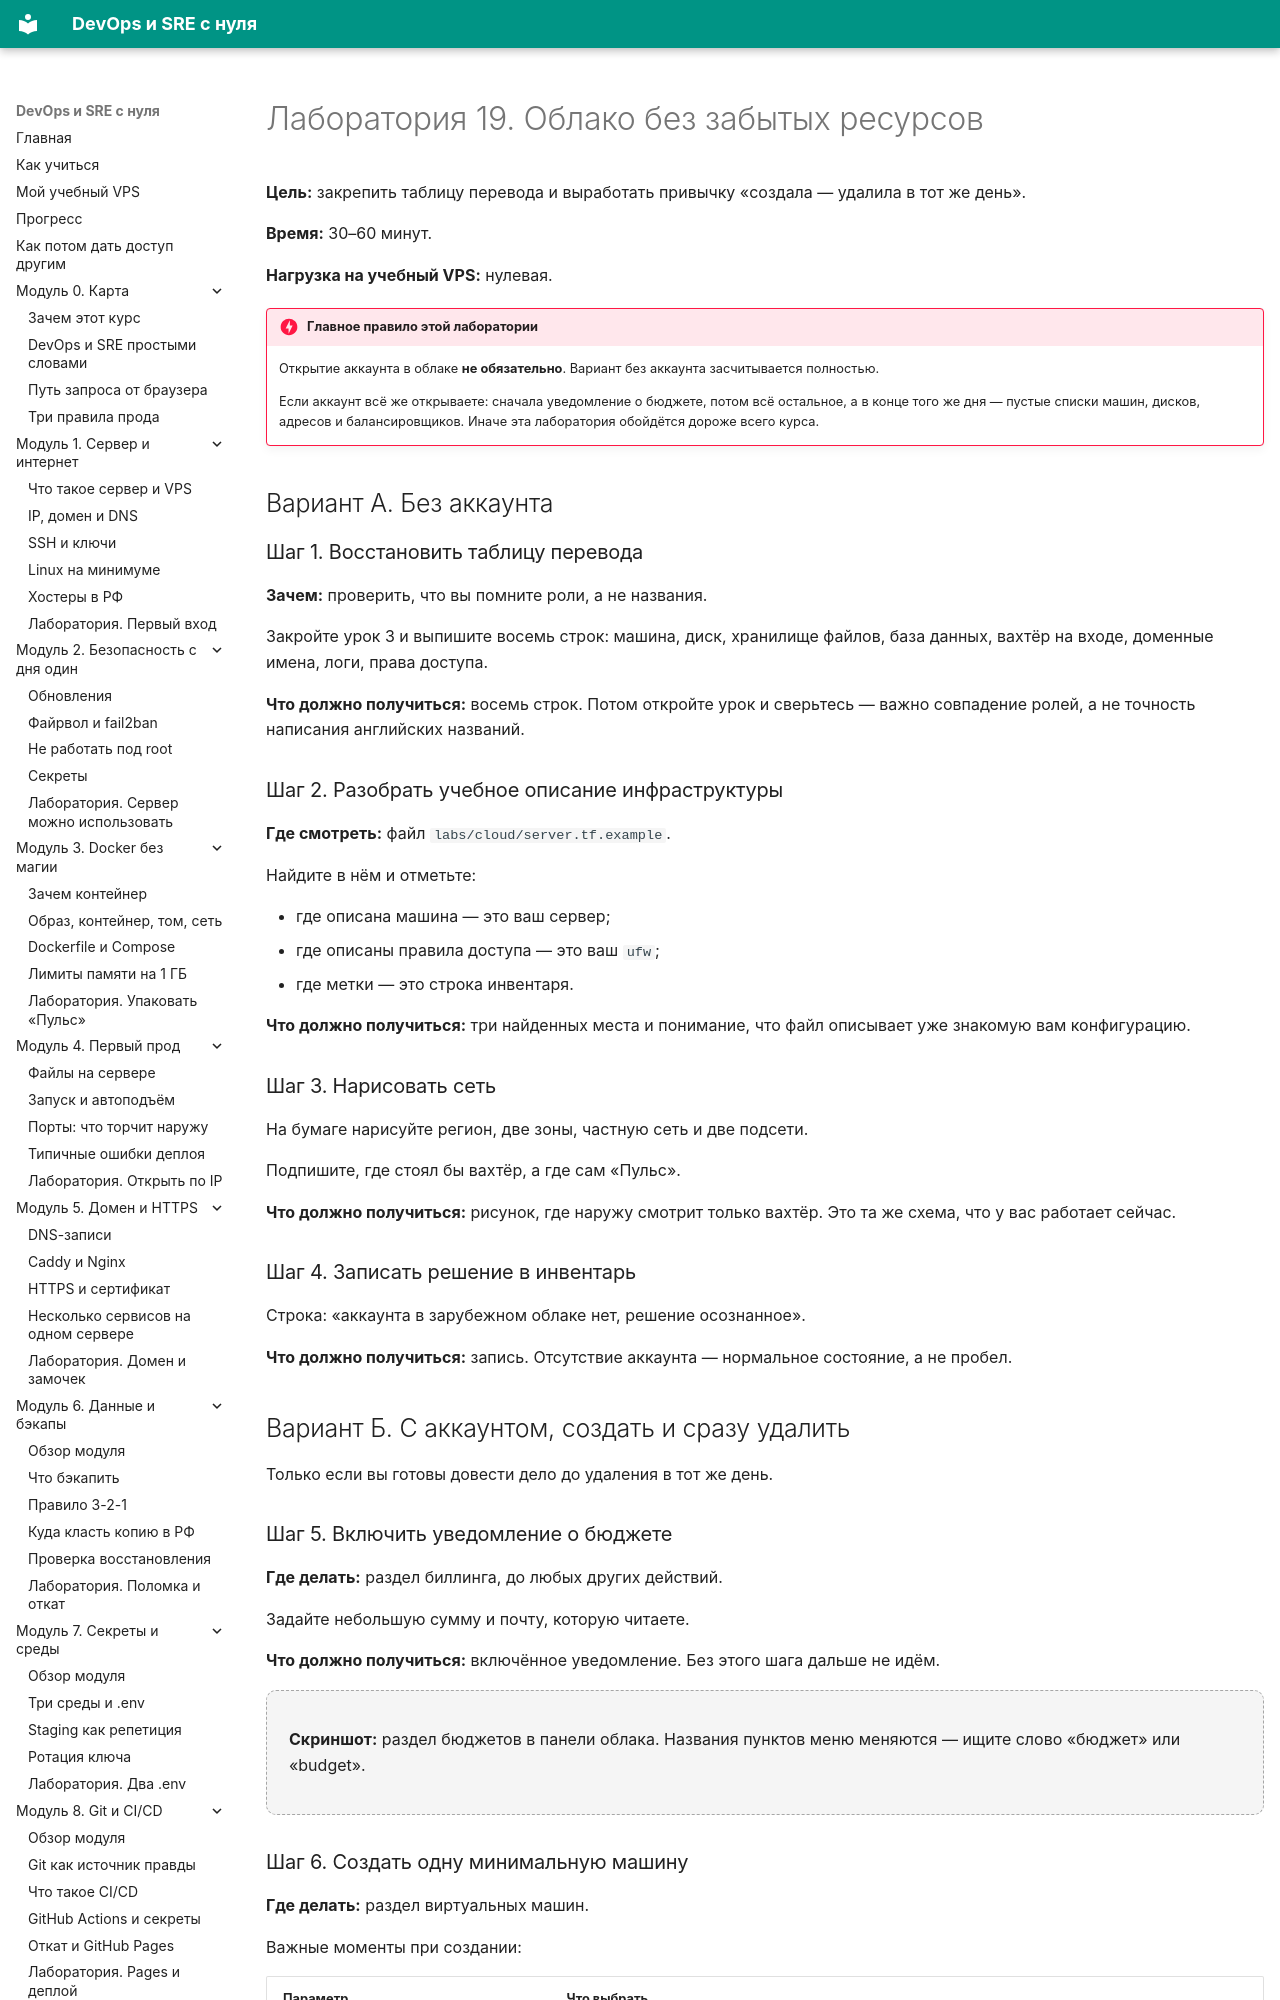

repository: automationmag/DevOPS_SRE_course · page: labs/lab-19-konsol-i-terraform/index.html · generator: mkdocs

# Лаборатория 19. Облако без забытых ресурсов

**Цель:** закрепить таблицу перевода и выработать привычку «создала — удалила в тот же день».

**Время:** 30–60 минут.

**Нагрузка на учебный VPS:** нулевая.

!!! danger "Главное правило этой лаборатории"
    Открытие аккаунта в облаке **не обязательно**. Вариант без аккаунта засчитывается полностью.

    Если аккаунт всё же открываете: сначала уведомление о бюджете, потом всё остальное, а в конце того же дня — пустые списки машин, дисков, адресов и балансировщиков. Иначе эта лаборатория обойдётся дороже всего курса.

## Вариант А. Без аккаунта

### Шаг 1. Восстановить таблицу перевода

**Зачем:** проверить, что вы помните роли, а не названия.

Закройте урок 3 и выпишите восемь строк: машина, диск, хранилище файлов, база данных, вахтёр на входе, доменные имена, логи, права доступа.

**Что должно получиться:** восемь строк. Потом откройте урок и сверьтесь — важно совпадение ролей, а не точность написания английских названий.

### Шаг 2. Разобрать учебное описание инфраструктуры

**Где смотреть:** файл `labs/cloud/server.tf.example`.

Найдите в нём и отметьте:

- где описана машина — это ваш сервер;
- где описаны правила доступа — это ваш `ufw`;
- где метки — это строка инвентаря.

**Что должно получиться:** три найденных места и понимание, что файл описывает уже знакомую вам конфигурацию.

### Шаг 3. Нарисовать сеть

На бумаге нарисуйте регион, две зоны, частную сеть и две подсети.

Подпишите, где стоял бы вахтёр, а где сам «Пульс».

**Что должно получиться:** рисунок, где наружу смотрит только вахтёр. Это та же схема, что у вас работает сейчас.

### Шаг 4. Записать решение в инвентарь

Строка: «аккаунта в зарубежном облаке нет, решение осознанное».

**Что должно получиться:** запись. Отсутствие аккаунта — нормальное состояние, а не пробел.

## Вариант Б. С аккаунтом, создать и сразу удалить

Только если вы готовы довести дело до удаления в тот же день.
